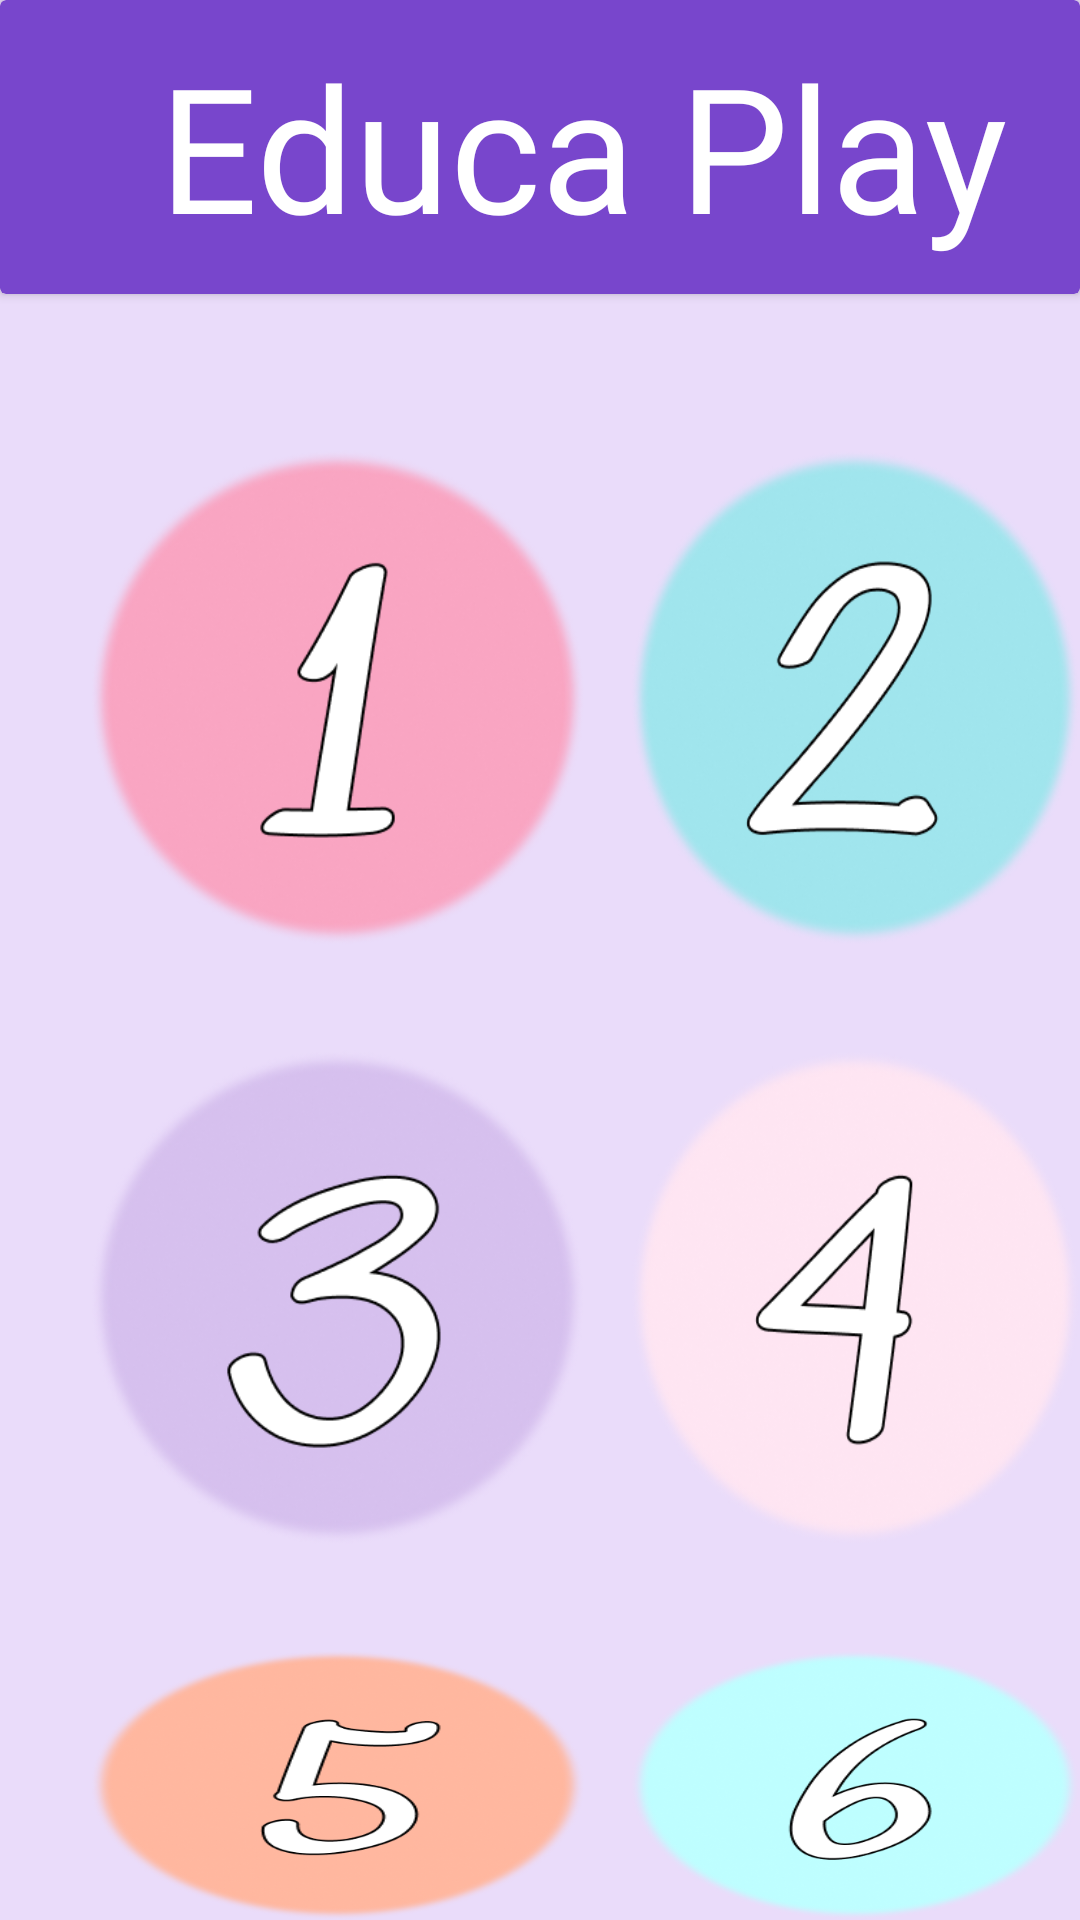

This screen was rendered from an Android layout file. Write that file and the resources it references.
<!-- AndroidManifest.xml: application theme Theme.AppCompat.Light.NoActionBar -->
<!-- res/layout/activity_pruebas_estudiante.xml -->
<?xml version="1.0" encoding="utf-8"?>
<RelativeLayout xmlns:android="http://schemas.android.com/apk/res/android"
    xmlns:app="http://schemas.android.com/apk/res-auto"
    xmlns:tools="http://schemas.android.com/tools"
    android:layout_width="match_parent"
    android:layout_height="match_parent"
    android:background="#EADCFA"
    tools:context=".pruebas_estudiante">

    <androidx.cardview.widget.CardView

        android:layout_width="414dp"
        android:layout_height="98dp"
        android:layout_alignParentStart="true"
        android:layout_alignParentTop="true"
        android:layout_marginTop="0dp"
        app:cardBackgroundColor="#7846CC"
        >
        <TextView
            android:layout_width="wrap_content"
            android:layout_height="wrap_content"
            android:layout_marginStart="53dp"
            android:layout_marginTop="10dp"
            android:fontFamily="@font/luckiestguy"
            android:gravity="top"
            android:text="@string/educaplay"
            android:textSize="58dp"
            android:textColor="@color/white"
            android:textAppearance="@style/c_mo_deseas" />

    </androidx.cardview.widget.CardView>

    <View
        android:id="@+id/group_14"
        android:layout_width="165dp"
        android:layout_height="165dp"
        android:layout_marginTop="150dp"
        android:layout_marginStart="30dp"
        android:background="@drawable/logprueba1"/>

    <View
        android:id="@+id/group_1"
        android:layout_width="165dp"
        android:layout_height="165dp"
        android:layout_marginTop="150dp"
        android:layout_marginStart="210dp"
        android:background="@drawable/logprueba2"/>

    <View
        android:id="@+id/group1"
        android:layout_width="165dp"
        android:layout_height="165dp"
        android:layout_marginStart="30dp"
        android:layout_marginTop="350dp"
        android:background="@drawable/logprueba3" />

    <View
        android:id="@+id/group_"
        android:layout_width="165dp"
        android:layout_height="165dp"
        android:layout_marginStart="210dp"
        android:layout_marginTop="350dp"
        android:background="@drawable/logprueba4" />

    <View
        android:id="@+id/grup_1"
        android:layout_width="165dp"
        android:layout_height="165dp"
        android:layout_marginStart="30dp"
        android:layout_marginTop="550dp"
        android:background="@drawable/logprueba5" />

    <View
        android:id="@+id/grop_1"
        android:layout_width="165dp"
        android:layout_height="165dp"
        android:layout_marginTop="550dp"
        android:layout_marginStart="210dp"
        android:background="@drawable/logprueba6"/>

</RelativeLayout>
<!-- resources referenced by this layout -->
<resources>
  <color name="white">#FFFFFFFF</color>
  <!-- drawable logprueba1: png bitmap (drawable-v24, 80527 bytes) -->
  <!-- drawable logprueba2: png bitmap (drawable-v24, 80303 bytes) -->
  <!-- drawable logprueba3: png bitmap (drawable-v24, 81781 bytes) -->
  <!-- drawable logprueba4: png bitmap (drawable-v24, 78206 bytes) -->
  <!-- drawable logprueba5: png bitmap (drawable-v24, 72216 bytes) -->
  <!-- drawable logprueba6: png bitmap (drawable-v24, 69950 bytes) -->
  <string name="educaplay">Educa Play</string>
  <style name="c_mo_deseas">¿Cómo deseas iniciar?</style>
</resources>
